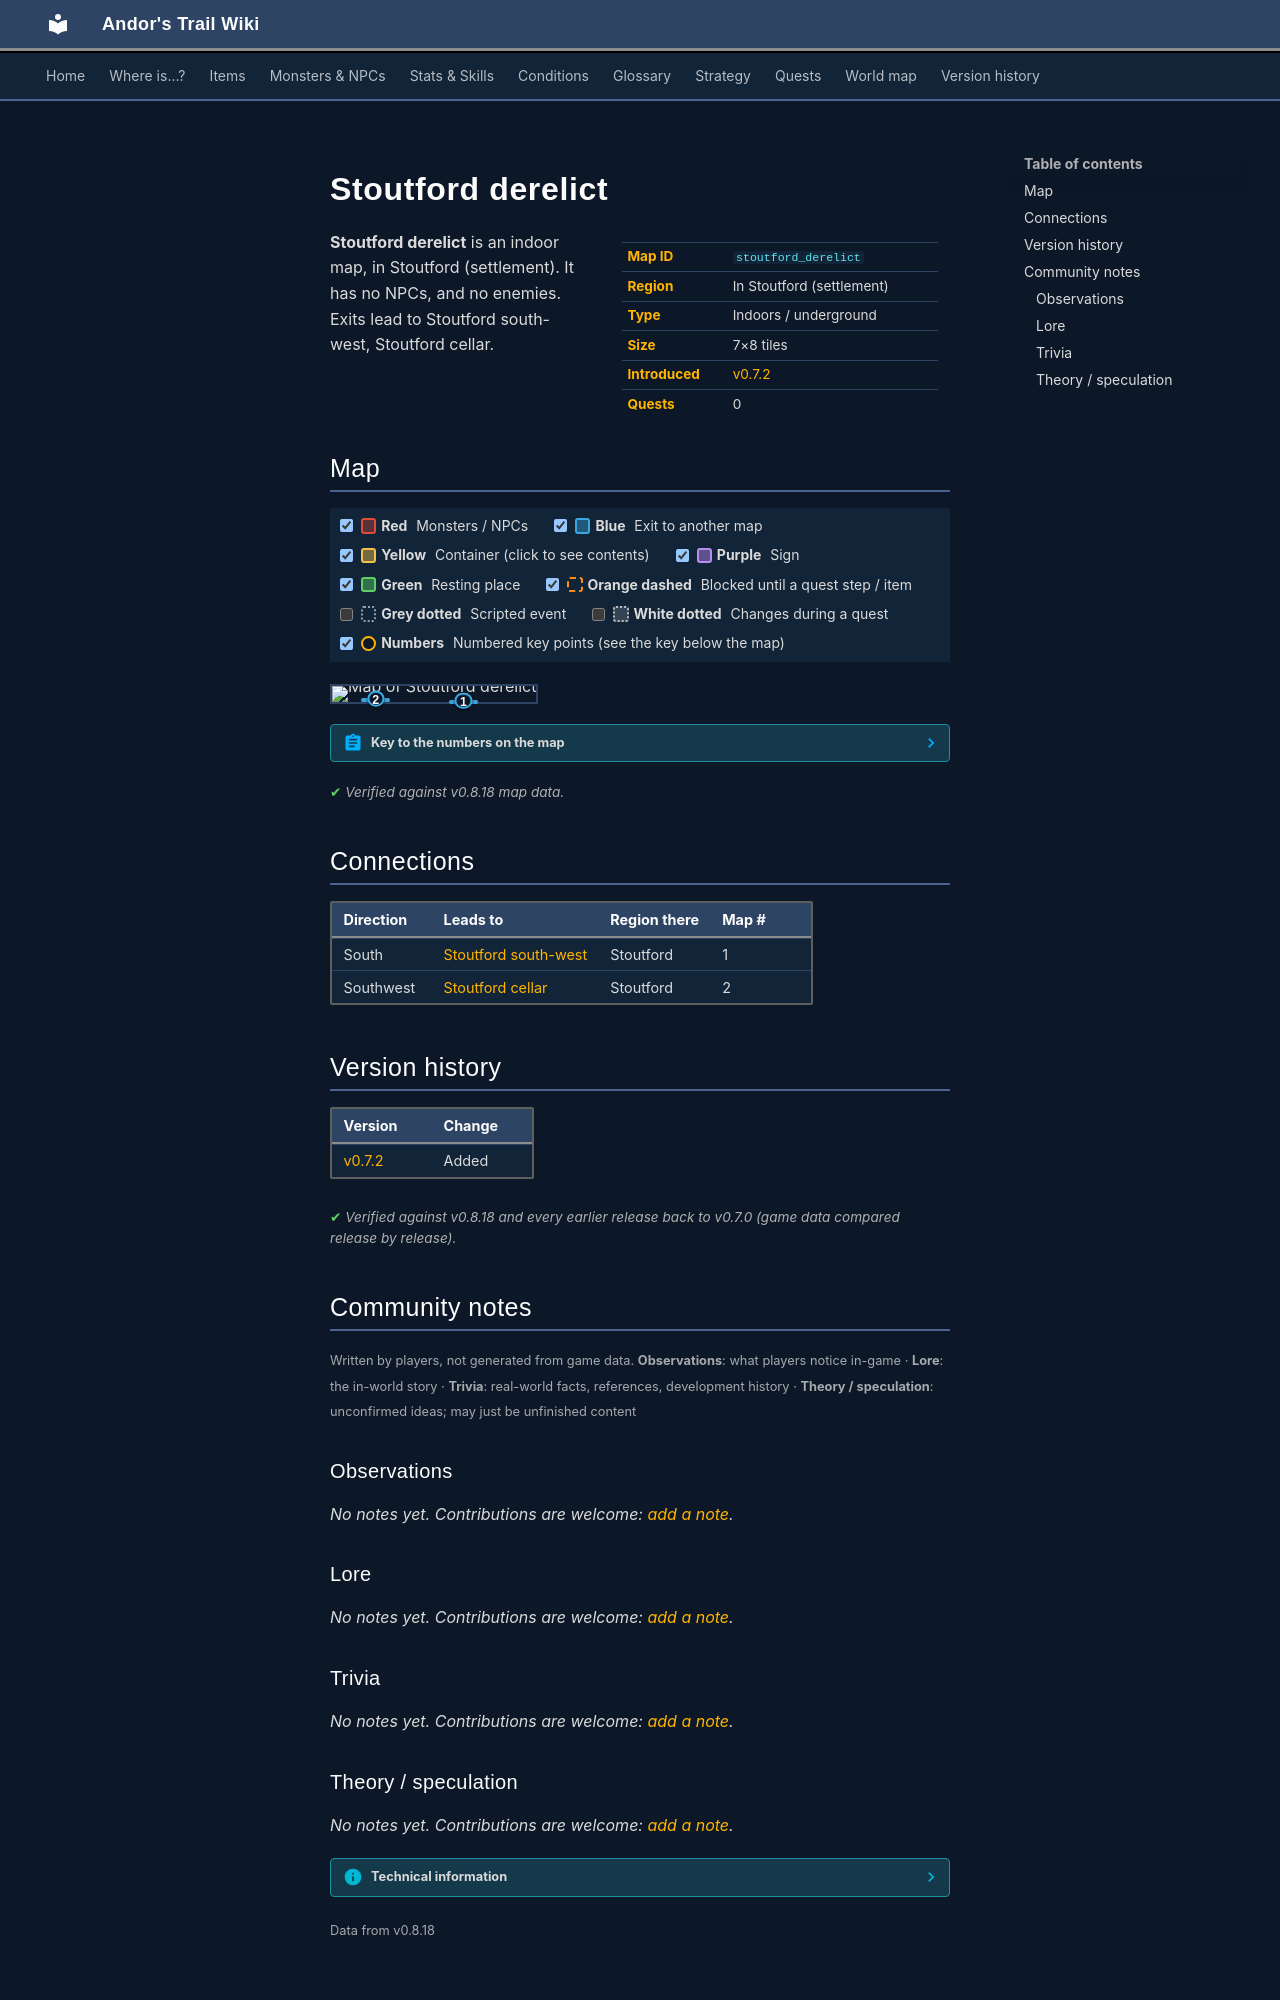

repository: asdfghjkl628/Andor-s-Trail-Wikiiii · page: maps/stoutford_derelict/index.html · generator: mkdocs

---
description: "Stoutford derelict is an indoor location in Andor's Trail, in Stoutford (settlement). Exits to Stoutford south-west, Stoutford cellar."
---

# Stoutford derelict

<div class="infobox" markdown>

| | |
|---|---|
| **Map ID** | `stoutford_derelict` |
| **Region** | In Stoutford (settlement) |
| **Type** | Indoors / underground |
| **Size** | 7×8 tiles |
| **Introduced** | [v0.7.2](../versions/0.7.2.md) |
| **Quests** | 0 |

</div>

**Stoutford derelict** is an indoor map, in Stoutford (settlement). It has no NPCs, and no enemies. Exits lead to Stoutford south-west, Stoutford cellar.

## Map

<div class="map-legend" markdown="0"><label class="lg"><input type="checkbox" data-t="spawn" checked><span class="sw sw-spawn"></span><b>Red</b>&nbsp;Monsters / NPCs</label><label class="lg"><input type="checkbox" data-t="mapchange" checked><span class="sw sw-mapchange"></span><b>Blue</b>&nbsp;Exit to another map</label><label class="lg"><input type="checkbox" data-t="container" checked><span class="sw sw-container"></span><b>Yellow</b>&nbsp;Container (click to see contents)</label><label class="lg"><input type="checkbox" data-t="sign" checked><span class="sw sw-sign"></span><b>Purple</b>&nbsp;Sign</label><label class="lg"><input type="checkbox" data-t="rest" checked><span class="sw sw-rest"></span><b>Green</b>&nbsp;Resting place</label><label class="lg"><input type="checkbox" data-t="key" checked><span class="sw sw-key"></span><b>Orange dashed</b>&nbsp;Blocked until a quest step / item</label><label class="lg"><input type="checkbox" data-t="script"><span class="sw sw-script"></span><b>Grey dotted</b>&nbsp;Scripted event</label><label class="lg"><input type="checkbox" data-t="replace"><span class="sw sw-replace"></span><b>White dotted</b>&nbsp;Changes during a quest</label><label class="lg"><input type="checkbox" data-t="pin" checked><span class="sw sw-pin"></span><b>Numbers</b>&nbsp;Numbered key points (see the key below the map)</label></div>

<div class="map-wrap hide-script hide-replace" markdown="0"><img src="../../assets/maps/stoutford_derelict.webp" alt="Map of Stoutford derelict" width="224" height="256" loading="lazy"><a id="place-entrance" class="mo mo-mapchange" href="../stoutford_sw/#place-derelict" title="Exit to Stoutford south-west" style="left:57.143%;top:87.500%;width:14.286%;height:12.500%"></a><a id="place-down" class="mo mo-mapchange" href="../stoutford_cellar/#place-up" title="Exit to Stoutford cellar" style="left:14.286%;top:75.000%;width:14.286%;height:12.500%"></a><a class="pin pin-exit" href="#key-1" style="left:64.286%;top:93.750%" title="Exit (south): to [Stoutford south-west](stoutford_sw.md)">1</a><a class="pin pin-exit" href="#key-2" style="left:21.429%;top:81.250%" title="Exit (southwest): to [Stoutford cellar](stoutford_cellar.md)">2</a></div>

??? abstract "Key to the numbers on the map"

    | # | What | Details |
    |---|---|---|
    | <span id="key-1"></span>1 | Exit (south) | to [Stoutford south-west](stoutford_sw.md) |
    | <span id="key-2"></span>2 | Exit (southwest) | to [Stoutford cellar](stoutford_cellar.md) |


<p class="verified">Verified against v0.8.18 map data.</p>

## Connections

| Direction | Leads to | Region there | Map # |
|---|---|---|---|
| South | [Stoutford south-west](stoutford_sw.md) | Stoutford | 1 |
| Southwest | [Stoutford cellar](stoutford_cellar.md) | Stoutford | 2 |


## Version history

| Version | Change |
|---|---|
| [v0.7.2](../versions/0.7.2.md) | Added |

<p class="verified">Verified against v0.8.18 and every earlier release back to v0.7.0 (game data compared release by release).</p>


## Community notes

<small>Written by players, not generated from game data. **Observations**: what players notice in-game · **Lore**: the in-world story · **Trivia**: real-world facts, references, development history · **Theory / speculation**: unconfirmed ideas; may just be unfinished content</small>

### Observations

*No notes yet. Contributions are welcome: [add a note](https://github.com/asdfghjkl628/Andor-s-Trail-Wikiiii/new/main/notes/maps?filename=stoutford_derelict.md&value=%23%23%20Observations%0A%0A%3C%21--%20what%20players%20notice%20in-game%20--%3E%0A%0A%23%23%20Lore%0A%0A%3C%21--%20the%20in-world%20story%20--%3E%0A%0A%23%23%20Trivia%0A%0A%3C%21--%20real-world%20facts%2C%20references%2C%20development%20history%20--%3E%0A%0A%23%23%20Theory%20/%20speculation%0A%0A%3C%21--%20unconfirmed%20ideas%3B%20may%20just%20be%20unfinished%20content%20--%3E%0A).*

### Lore

*No notes yet. Contributions are welcome: [add a note](https://github.com/asdfghjkl628/Andor-s-Trail-Wikiiii/new/main/notes/maps?filename=stoutford_derelict.md&value=%23%23%20Observations%0A%0A%3C%21--%20what%20players%20notice%20in-game%20--%3E%0A%0A%23%23%20Lore%0A%0A%3C%21--%20the%20in-world%20story%20--%3E%0A%0A%23%23%20Trivia%0A%0A%3C%21--%20real-world%20facts%2C%20references%2C%20development%20history%20--%3E%0A%0A%23%23%20Theory%20/%20speculation%0A%0A%3C%21--%20unconfirmed%20ideas%3B%20may%20just%20be%20unfinished%20content%20--%3E%0A).*

### Trivia

*No notes yet. Contributions are welcome: [add a note](https://github.com/asdfghjkl628/Andor-s-Trail-Wikiiii/new/main/notes/maps?filename=stoutford_derelict.md&value=%23%23%20Observations%0A%0A%3C%21--%20what%20players%20notice%20in-game%20--%3E%0A%0A%23%23%20Lore%0A%0A%3C%21--%20the%20in-world%20story%20--%3E%0A%0A%23%23%20Trivia%0A%0A%3C%21--%20real-world%20facts%2C%20references%2C%20development%20history%20--%3E%0A%0A%23%23%20Theory%20/%20speculation%0A%0A%3C%21--%20unconfirmed%20ideas%3B%20may%20just%20be%20unfinished%20content%20--%3E%0A).*
